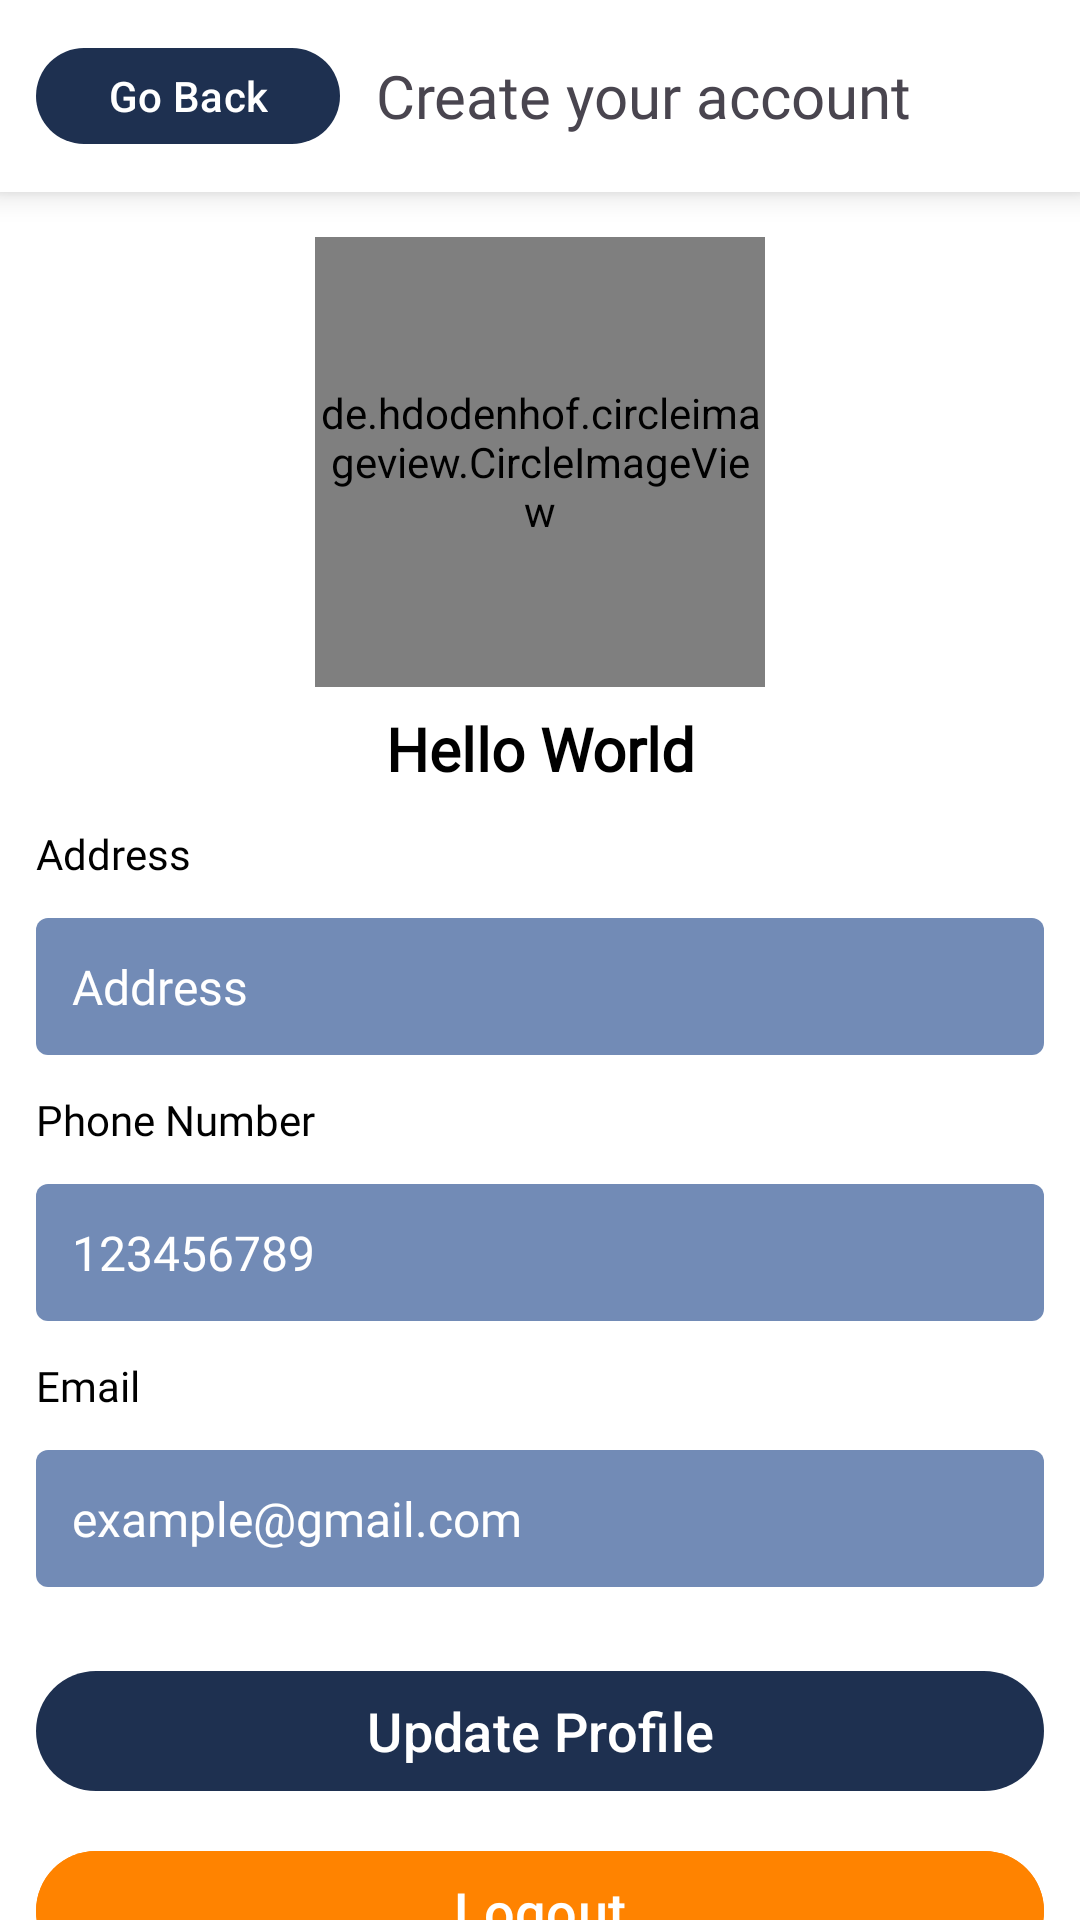

Layout XML and referenced resources for this Android screen:
<!-- AndroidManifest.xml: application theme Theme.OnlineStore -->
<!-- res/layout/activity_profile.xml -->
<?xml version="1.0" encoding="utf-8"?>
<LinearLayout xmlns:android="http://schemas.android.com/apk/res/android"
    xmlns:app="http://schemas.android.com/apk/res-auto"
    xmlns:tools="http://schemas.android.com/tools"
    android:layout_width="match_parent"
    android:layout_height="match_parent"
    android:orientation="vertical"
    android:background="@color/white"
    android:id="@+id/root"
    tools:context=".activities.seller_side.ProfileActivity">

    <com.google.android.material.card.MaterialCardView
        android:layout_width="match_parent"
        android:layout_height="?attr/actionBarSize"
        app:strokeWidth="0sp"
        app:cardCornerRadius="0sp"
        app:cardElevation="6sp"
        app:cardBackgroundColor="@color/white">

        <RelativeLayout
            android:layout_width="match_parent"
            android:layout_height="match_parent"
            android:paddingStart="12sp">

            <include layout="@layout/header_back" android:id="@+id/header" />

        </RelativeLayout>

    </com.google.android.material.card.MaterialCardView>

    <androidx.core.widget.NestedScrollView
        android:layout_width="match_parent"
        android:layout_height="match_parent"
        android:fillViewport="true">

        <LinearLayout
            android:layout_width="match_parent"
            android:layout_height="match_parent"
            android:orientation="vertical">

            <de.hdodenhof.circleimageview.CircleImageView
                android:id="@+id/profile"
                android:layout_width="150sp"
                android:layout_height="150sp"
                android:layout_marginTop="15sp"
                android:layout_gravity="center_horizontal"
                android:src="@drawable/profile_icon"
                app:civ_border_color="@color/darkTr"
                app:civ_border_width="1sp" />

            <TextView
                android:id="@+id/username"
                android:layout_width="match_parent"
                android:layout_height="wrap_content"
                android:gravity="center"
                android:textSize="20sp"
                android:textStyle="bold"
                android:fontFamily="@font/poppins"
                android:text="Hello World"
                android:layout_marginTop="7sp"
                android:textColor="@color/black" />

            <TextView
                android:layout_width="match_parent"
                android:layout_height="wrap_content"
                android:textSize="14sp"
                android:fontFamily="@font/poppins"
                android:text="Address"
                android:layout_marginTop="12sp"
                android:layout_marginStart="12sp"
                android:textColor="@color/black" />

            <TextView
                android:id="@+id/address"
                android:layout_width="match_parent"
                android:layout_height="wrap_content"
                android:textSize="16sp"
                android:fontFamily="@font/poppins"
                android:text="Address"
                android:gravity="top"
                android:padding="12sp"
                android:background="@drawable/et_bg"
                android:layout_margin="12sp"
                android:textColor="@color/white" />

            <TextView
                android:layout_width="match_parent"
                android:layout_height="wrap_content"
                android:textSize="14sp"
                android:fontFamily="@font/poppins"
                android:text="Phone Number"
                android:layout_marginStart="12sp"
                android:textColor="@color/black" />

            <TextView
                android:id="@+id/phone"
                android:layout_width="match_parent"
                android:layout_height="wrap_content"
                android:textSize="16sp"
                android:fontFamily="@font/poppins"
                android:text="123456789"
                android:gravity="top"
                android:padding="12sp"
                android:background="@drawable/et_bg"
                android:layout_margin="12sp"
                android:textColor="@color/white" />

            <TextView
                android:layout_width="match_parent"
                android:layout_height="wrap_content"
                android:textSize="14sp"
                android:fontFamily="@font/poppins"
                android:text="Email"
                android:layout_marginStart="12sp"
                android:textColor="@color/black" />

            <TextView
                android:id="@+id/email"
                android:layout_width="match_parent"
                android:layout_height="wrap_content"
                android:textSize="16sp"
                android:fontFamily="@font/poppins"
                android:text="example@gmail.com"
                android:gravity="top"
                android:padding="12sp"
                android:background="@drawable/et_bg"
                android:layout_margin="12sp"
                android:textColor="@color/white" />

            <Button
                android:id="@+id/update"
                android:layout_width="match_parent"
                android:layout_height="wrap_content"
                android:layout_margin="12sp"
                android:text="Update Profile"
                android:textSize="18sp" />

            <Button
                android:id="@+id/logout"
                android:layout_width="match_parent"
                android:layout_height="wrap_content"
                android:layout_marginStart="12sp"
                android:layout_marginEnd="12sp"
                android:layout_marginBottom="12sp"
                android:backgroundTint="@color/orange"
                android:text="Logout"
                android:textSize="18sp" />

        </LinearLayout>

    </androidx.core.widget.NestedScrollView>

</LinearLayout>
<!-- res/layout/header_back.xml (included above) -->
<?xml version="1.0" encoding="utf-8"?>
<LinearLayout xmlns:android="http://schemas.android.com/apk/res/android"
    android:orientation="horizontal"
    android:layout_width="match_parent"
    android:gravity="center_vertical"
    android:paddingTop="12sp"
    android:paddingBottom="12sp"
    android:paddingEnd="12sp"
    android:layout_height="wrap_content">

    <Button
        android:id="@+id/back"
        android:layout_width="wrap_content"
        android:layout_height="wrap_content"
        android:text="Go Back" />

    <TextView
        android:id="@+id/title"
        android:layout_width="match_parent"
        android:layout_height="wrap_content"
        android:textSize="20sp"
        android:fontFamily="@font/poppins"
        android:layout_marginStart="12sp"
        android:text="Create your account" />

</LinearLayout>
<!-- resources referenced by this layout -->
<resources>
  <color name="black">#FF000000</color>
  <color name="darkTr">#BE43649E</color>
  <color name="orange">#FF8300</color>
  <color name="white">#FFFFFFFF</color>
  <!-- drawable et_bg (drawable) -->
  <?xml version="1.0" encoding="utf-8"?>
  <shape  android:shape="rectangle" xmlns:android="http://schemas.android.com/apk/res/android">
  <solid android:color="@color/darkTr" />
      <corners android:radius="4sp" />
  </shape>
  <style name="Theme.OnlineStore" parent="Base.Theme.OnlineStore" />
  <style name="Base.Theme.OnlineStore" parent="Theme.Material3.Light.NoActionBar">
          
          <item name="colorPrimary">@color/dark</item>
          <item name="colorPrimaryVariant">@color/dark</item>
          <item name="colorOnPrimary">@color/white</item>
          
          <item name="colorSecondary">@color/dark</item>
          <item name="colorSecondaryVariant">@color/dark</item>
          <item name="colorOnSecondary">@color/white</item>
          
          <item name="android:statusBarColor">?attr/colorPrimary</item>
      </style>
  <color name="dark">#1E3050</color>
</resources>
